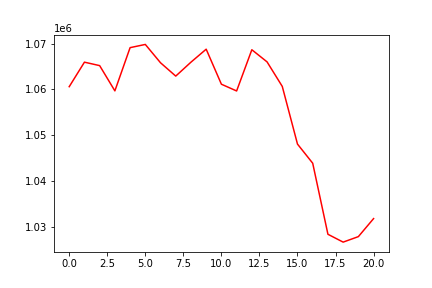

The table this chart was drawn from, first rows:
, 0
0, 1060587
1, 1065949
2, 1065194
3, 1059673
4, 1069126
5, 1069826
6, 1065817
7, 1062903
8, 1065950
9, 1068786
10, 1061128
11, 1059651
12, 1068666
13, 1066012
14, 1060647
15, 1048032
16, 1043846
17, 1028309
18, 1026594
19, 1027795
20, 1031738
